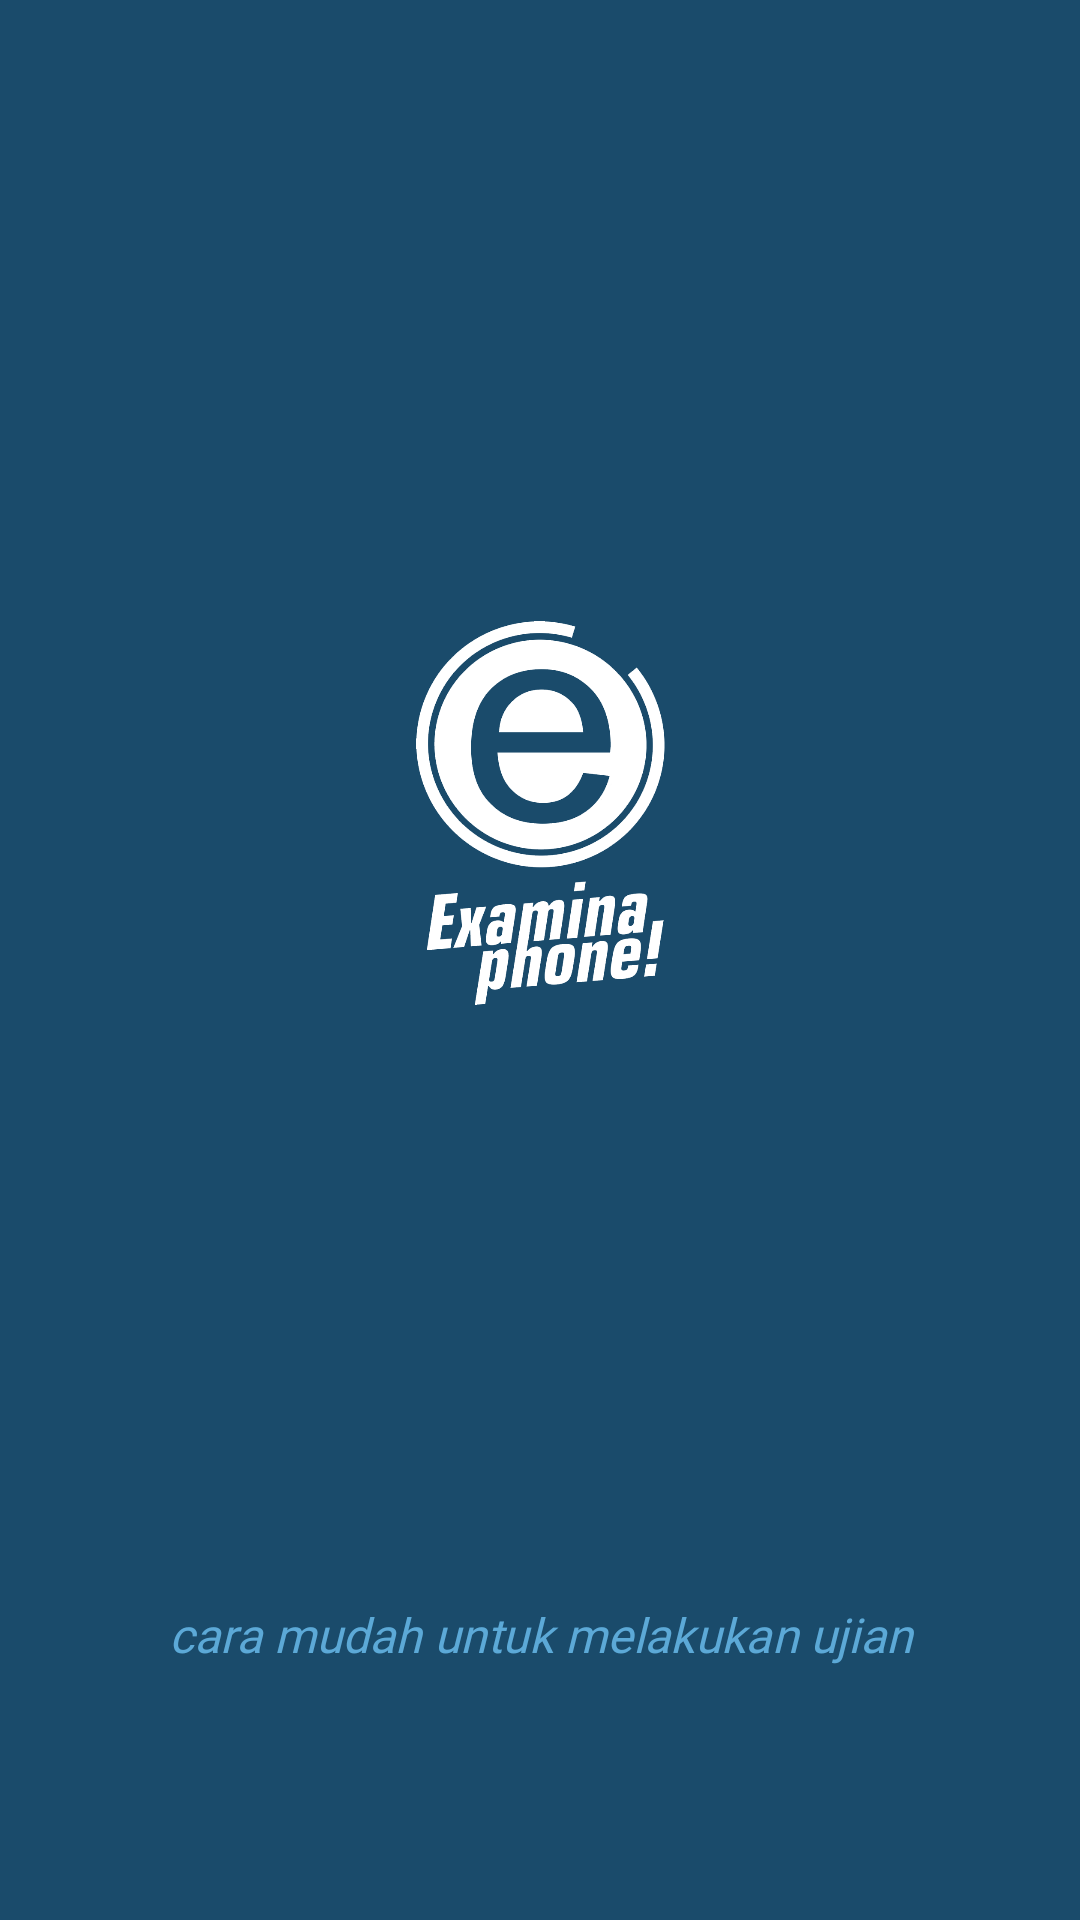

Here is an Android app screen rendered from its layout file. Give the layout XML and the strings, colors and styles it references.
<!-- AndroidManifest.xml: application theme AppTheme -->
<!-- res/layout/activity_splash.xml -->
<?xml version="1.0" encoding="utf-8"?>
<android.support.constraint.ConstraintLayout xmlns:android="http://schemas.android.com/apk/res/android"
    xmlns:app="http://schemas.android.com/apk/res-auto"
    xmlns:tools="http://schemas.android.com/tools"
    android:layout_width="match_parent"
    android:layout_height="match_parent"
    tools:context=".SplashAct">


    <ImageView
        android:id="@+id/imageView"
        android:layout_width="match_parent"
        android:layout_height="0dp"
        android:background="@drawable/blankbackground"
        app:layout_constraintBottom_toBottomOf="parent"
        app:layout_constraintEnd_toEndOf="parent"
        app:layout_constraintHorizontal_bias="0.0"
        app:layout_constraintStart_toStartOf="parent"
        app:layout_constraintTop_toTopOf="parent"
        app:layout_constraintVertical_bias="0.0"></ImageView>

    <ImageView
        android:id="@+id/iconlogo"
        android:layout_width="83dp"
        android:layout_height="142dp"
        android:layout_marginStart="8dp"
        android:layout_marginTop="200dp"
        android:layout_marginEnd="8dp"
        android:src="@drawable/iconilustrasiwhite"
        app:layout_constraintEnd_toEndOf="parent"
        app:layout_constraintHorizontal_bias="0.501"
        app:layout_constraintStart_toStartOf="parent"
        app:layout_constraintTop_toTopOf="parent" />

    <TextView
        android:layout_width="match_parent"
        android:layout_height="50dp"
        android:layout_marginBottom="56dp"
        android:fontFamily="@font/hindlightt"
        android:text="@string/tagline"
        android:textAlignment="center"
        android:textColor="@color/blueSecondary"
        android:textSize="16sp"
        android:textStyle="italic"
        app:layout_constraintBottom_toBottomOf="@+id/imageView"
        tools:layout_editor_absoluteX="0dp" />


</android.support.constraint.ConstraintLayout>
<!-- resources referenced by this layout -->
<resources>
  <color name="blueSecondary">#5ca9d7</color>
  <!-- drawable blankbackground: jpg bitmap (drawable, 46984 bytes) -->
  <!-- drawable iconilustrasiwhite: png bitmap (drawable, 49221 bytes) -->
  <string name="tagline">cara mudah untuk melakukan ujian</string>
  <style name="AppTheme" parent="Theme.AppCompat.Light.NoActionBar">
          
          <item name="colorPrimary">@color/colorPrimary</item>
          <item name="colorPrimaryDark">@color/colorPrimary</item>
          <item name="colorAccent">@color/colorAccent</item>
      </style>
  <color name="colorPrimary">#194b69</color>
  <color name="colorAccent">#2e76ae</color>
</resources>
